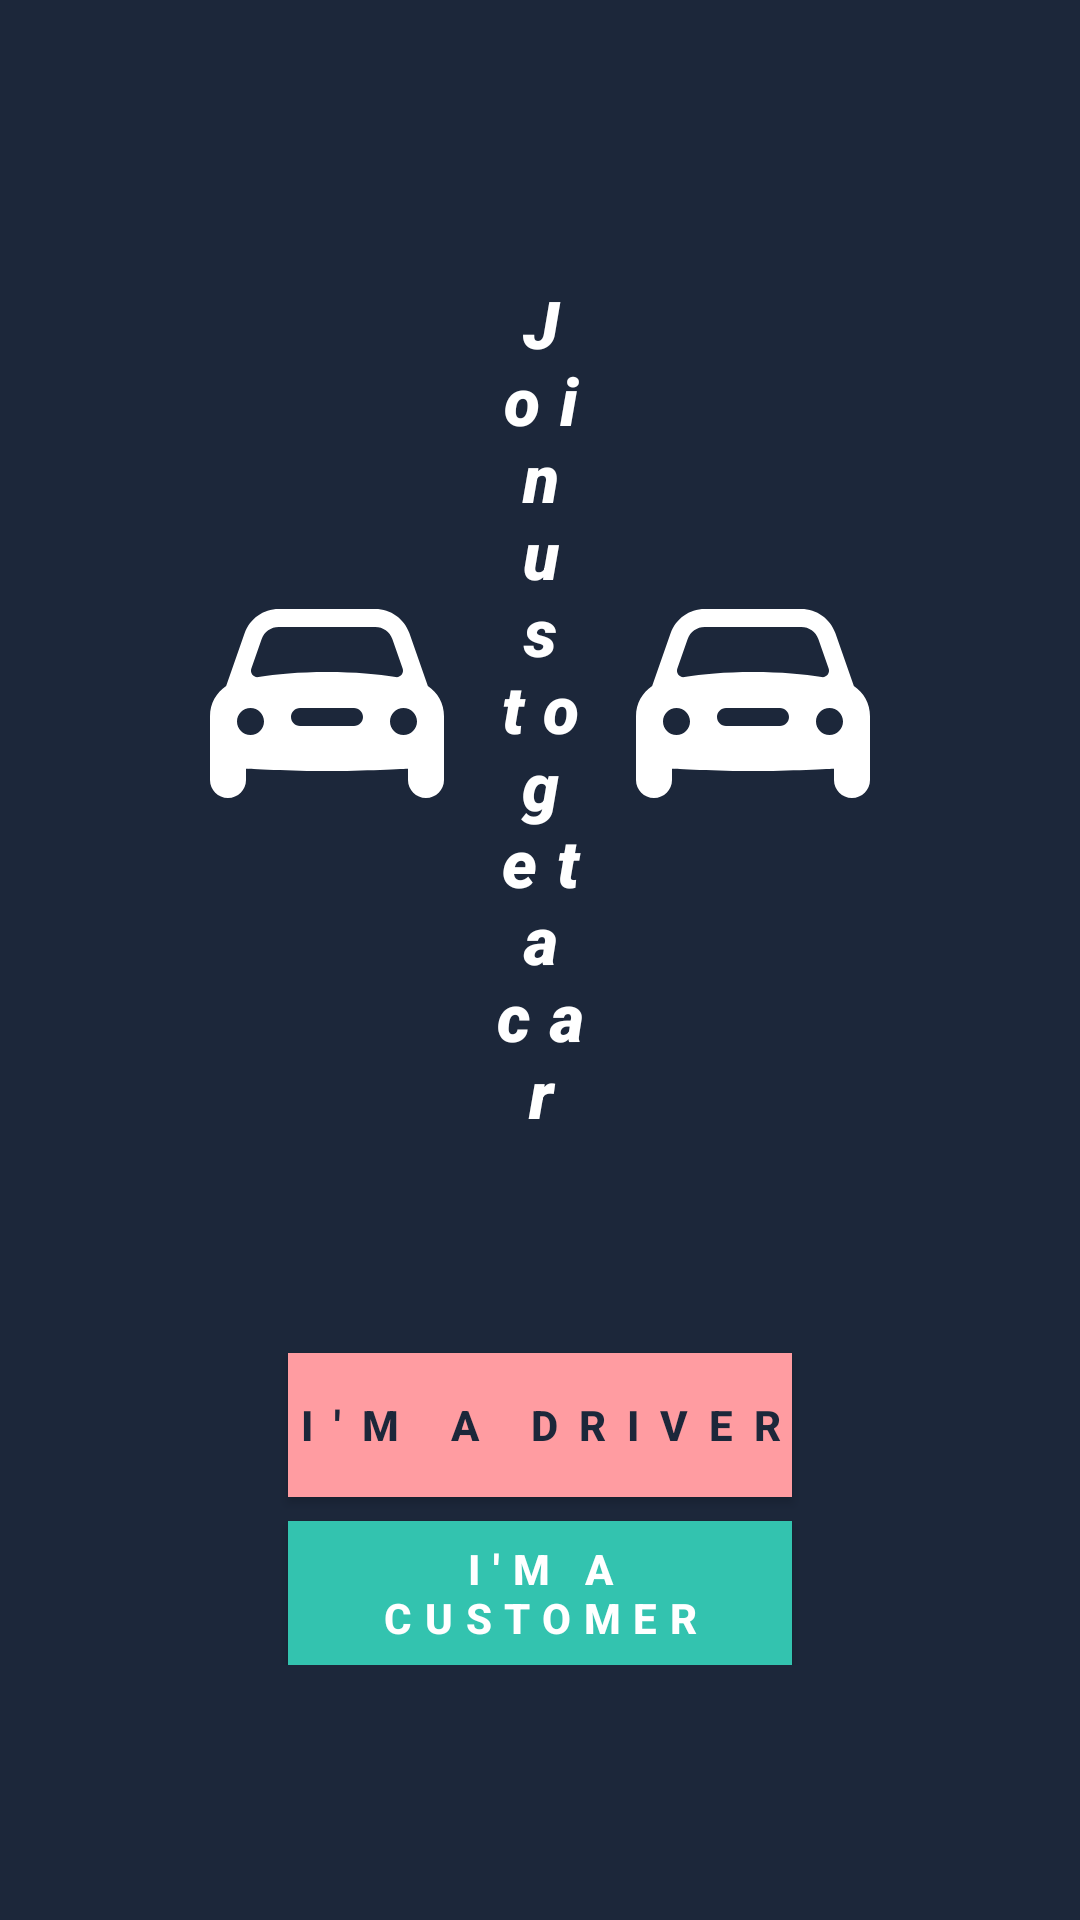

The Android layout XML behind this screen, and the referenced resources:
<!-- AndroidManifest.xml: application theme NoActionBarTheme -->
<!-- res/layout/activity_login.xml -->
<?xml version="1.0" encoding="utf-8"?>
<layout xmlns:android="http://schemas.android.com/apk/res/android"
    xmlns:tools="http://schemas.android.com/tools">

    <RelativeLayout
        android:layout_width="match_parent"
        android:layout_height="match_parent"
        android:background="@color/colorPrimaryDark"
        tools:context=".LoginActivity">

        <LinearLayout
            android:layout_width="wrap_content"
            android:layout_height="wrap_content"
            android:layout_centerInParent="true"
            android:layout_margin="64dp"
            android:gravity="center"
            android:layout_gravity="center"
            android:orientation="vertical">

            <LinearLayout
                android:layout_width="match_parent"
                android:layout_height="match_parent"
                android:gravity="center"
                android:layout_gravity="center"
                android:orientation="horizontal">

                <ImageView
                    android:id="@+id/first_car"
                    android:layout_width="90dp"
                    android:layout_height="100dp"
                    android:contentDescription="@null"
                    android:src="@drawable/ic_car"
                    android:tint="@android:color/white" />


                <TextView
                    android:letterSpacing="0.3"
                    android:id="@+id/loading"
                    android:layout_width="match_parent"
                    android:layout_height="wrap_content"
                    android:layout_gravity="center"
                    android:layout_margin="8dp"
                    android:layout_weight="1"
                    android:fontFamily="sans-serif-black"
                    android:gravity="center"
                    android:text="@string/get_a_car"
                    android:textAppearance="?android:textAppearanceLarge"
                    android:textColor="@android:color/white"
                    android:textStyle="bold|italic" />

                <ImageView
                    android:id="@+id/second_car"
                    android:layout_width="90dp"
                    android:layout_height="100dp"
                    android:contentDescription="@null"
                    android:src="@drawable/ic_car"
                    android:tint="@android:color/white" />
            </LinearLayout>

            <Button
                android:letterSpacing="0.5"
                android:id="@+id/driver"
                android:layout_width="match_parent"
                android:layout_height="match_parent"
                android:layout_marginLeft="32dp"
                android:layout_marginTop="64dp"
                android:layout_marginRight="32dp"
                android:background="@color/colorPink"
                android:text="@string/i_m_a_driver"
                android:textColor="@color/colorPrimaryDark"
                android:textStyle="bold" />

            <Button
                android:letterSpacing="0.3"
                android:id="@+id/customer"
                android:layout_width="match_parent"
                android:layout_height="match_parent"
                android:layout_marginLeft="32dp"
                android:layout_marginTop="8dp"
                android:layout_marginRight="32dp"
                android:background="@color/colorAccent"
                android:text="@string/i_m_a_customer"
                android:textColor="@android:color/white"
                android:textStyle="bold" />

        </LinearLayout>
    </RelativeLayout>
</layout>
<!-- resources referenced by this layout -->
<resources>
  <color name="colorAccent">#33C3AF</color>
  <color name="colorPink">#FF9CA1</color>
  <color name="colorPrimaryDark">#1C273A</color>
  <!-- drawable ic_car (drawable) -->
  <vector xmlns:android="http://schemas.android.com/apk/res/android"
      android:width="30dp"
      android:height="30dp"
      android:viewportWidth="30"
      android:viewportHeight="30">
    <path
        android:fillColor="#1C273A"
        android:pathData="M26.206,12.559l-2.058,-5.88C23.587,5.077 22.069,4 20.371,4H9.629C7.931,4 6.413,5.077 5.853,6.678l-2.058,5.88C2.696,13.281 2,14.53 2,15.904V23c0,1.105 0.895,2 2,2s2,-0.895 2,-2v-1.261c0,0 5.281,0.261 9,0.261s9,-0.261 9,-0.261V23c0,1.105 0.895,2 2,2s2,-0.895 2,-2v-7.096C28,14.53 27.303,13.281 26.206,12.559zM6.595,10.613l1.146,-3.274C8.022,6.537 8.779,6 9.629,6h10.742c0.85,0 1.607,0.537 1.888,1.339l1.146,3.274c0.18,0.515 -0.249,1.034 -0.788,0.947C20.656,11.243 18.135,11 15,11c-3.135,0 -5.656,0.243 -7.617,0.56C6.844,11.647 6.415,11.128 6.595,10.613zM6.5,18C5.672,18 5,17.328 5,16.5S5.672,15 6.5,15S8,15.672 8,16.5S7.328,18 6.5,18zM18,17h-6c-0.552,0 -1,-0.448 -1,-1c0,-0.552 0.448,-1 1,-1h6c0.552,0 1,0.448 1,1C19,16.552 18.552,17 18,17zM23.5,18c-0.828,0 -1.5,-0.672 -1.5,-1.5s0.672,-1.5 1.5,-1.5s1.5,0.672 1.5,1.5S24.328,18 23.5,18z"/>
  </vector>
  <string name="get_a_car">Join us to get a car</string>
  <string name="i_m_a_customer">I\'m a customer</string>
  <string name="i_m_a_driver">I\'m a driver</string>
  <style name="NoActionBarTheme" parent="Theme.AppCompat.Light.NoActionBar">
          
          <item name="colorPrimary">@color/colorPrimary</item>
          <item name="colorPrimaryDark">@color/colorPrimaryDark</item>
          <item name="colorAccent">@color/colorAccent</item>
      </style>
  <color name="colorPrimary">#33C3AF</color>
</resources>
